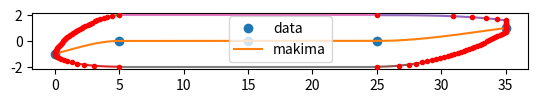
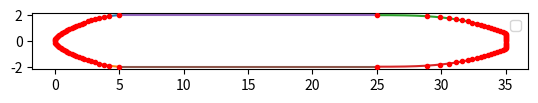

Source code (Python) for these figures, in order:
import sys
import copy
import numpy as np
from scipy.interpolate import Akima1DInterpolator
import matplotlib.pyplot as plt

#%% Vertical fuselage cross-section

N_points_long = 500
N_points_vert = 50
N_points_horz = 50
r_fuse = 2
x = np.array([0, 5, 15, 25, 35])
z = np.array([-1, 0, 0, 0, 1])
x_nose_start = x[0]
x_nose_end = x[1]
x_tail_start = x[-2]
x_tail_end = x[-1]
z_centreline = z[2]
xs = np.linspace(min(x), max(x), num=N_points_long)
xs_nose = copy.deepcopy(xs)[xs < x_nose_end]
xs_tail = copy.deepcopy(xs)[xs > x_tail_start]
nnose = len(xs_nose)
ntail = len(xs_tail)

# z_akima = Akima1DInterpolator(x, z, method="akima")(xs)
z_makima = Akima1DInterpolator(x, z, method="makima")(xs)
z_offset_nose = z_makima[0]
z_offset_tail = z_makima[-1]

# Nose top

a_nose_top = 1.5
r_nose_top = r_fuse + z[1] - z[0]

x_top_nose = []
z_top_nose = []
for i, _x in enumerate(xs_nose, start=1):
    fraci = (i - 1) / (nnose - 1)
    fracx = np.cos(0.5 * np.pi * fraci)
    x_top_nose.append(x_nose_end + (x_nose_start - x_nose_end) * fracx)
    z_top_nose.append(z_offset_nose + (r_nose_top * (1.0 - fracx**a_nose_top)**(1.0 / a_nose_top)))

# Nose bottom

a_nose_bottom = 2
r_nose_bottom = r_fuse - (z[1] - z[0])

x_bottom_nose = []
z_bottom_nose = []
for i, _x in enumerate(xs_nose, start=1):
    fraci = (i - 1) / (nnose - 1)
    fracx = np.cos(0.5 * np.pi * fraci)
    x_bottom_nose.append(x_nose_end + (x_nose_start - x_nose_end) * fracx)
    z_bottom_nose.append(z_offset_nose - (r_nose_bottom * (1.0 - fracx**a_nose_bottom)**(1.0 / a_nose_bottom)))

z_makima_nose = np.linspace(-r_fuse, r_fuse, num=N_points_vert,endpoint=True)
x_makima_vert_nose = Akima1DInterpolator(
    np.concatenate((z_bottom_nose[::-1][:-1], z_top_nose)),
    np.concatenate((x_bottom_nose[::-1][:-1], x_top_nose)),
    method="makima",
)(z_makima_nose)
# sys.exit()

# Tail top

b_tail_top = 3
r_tail_top = r_fuse - (z[-1] - z[-2])

x_top_tail = []
z_top_tail = []
for i, _x in enumerate(xs_tail, start=1):
    fraci = (i - 1) / (ntail - 1)
    fracx = np.cos(0.5 * np.pi * fraci)
    x_top_tail.append(x_tail_start + (x_tail_end - x_tail_start) * fracx)
    z_top_tail.append(z_offset_tail + (r_tail_top + (-0.4*r_tail_top) * fracx**b_tail_top))

# Tail bottom

b_tail_bottom = 2
r_tail_bottom = r_fuse + (z[-1] - z[-2])

x_bottom_tail = []
z_bottom_tail = []
for i, _x in enumerate(xs_tail, start=1):
    fraci = (i - 1) / (ntail - 1)
    fracx = np.cos(0.5 * np.pi * fraci)
    x_bottom_tail.append(x_tail_start + (x_tail_end - x_tail_start) * fracx)
    z_bottom_tail.append(z_offset_tail - (r_tail_bottom + (-0.9 * r_tail_bottom) * fracx**b_tail_bottom))
    
z_makima_tail = np.linspace(-r_fuse, r_fuse, num=N_points_horz,endpoint=True)
x_makima_vert_tail = Akima1DInterpolator(
    np.concatenate((
        z_bottom_tail[::-1][:-1],
        [z_bottom_tail[0], (z_bottom_tail[0] + z_top_tail[0]) / 2, z_top_tail[0]],
        z_top_tail[1:],
    )),
    np.concatenate((
        x_bottom_tail[::-1][:-1],
        [x_bottom_tail[0], (x_bottom_tail[0] + x_top_tail[0]) / 2, x_top_tail[0]],
        x_top_tail[1:],
    )),
    method="makima",
)(z_makima_tail)
# sys.exit()

# Plot curves

fig, ax = plt.subplots()
ax.plot(x, z, "o", label="data")
# ax.plot(xs, z_akima, label="akima")
ax.plot(xs, z_makima, label="makima")

ax.plot(x_top_nose, z_top_nose)
ax.plot(x_bottom_nose, z_bottom_nose)

ax.plot(x_top_tail, z_top_tail)
ax.plot(x_bottom_tail, z_bottom_tail)

ax.plot(
    [x_top_nose[-1], x_top_tail[-1]],
    [z_top_nose[-1], z_top_tail[-1]]
)
ax.plot(
    [x_bottom_nose[-1], x_bottom_tail[-1]],
    [z_bottom_nose[-1], z_bottom_tail[-1]]
)

ax.plot(
    [x_top_tail[0], x_bottom_tail[0]],
    [z_top_tail[0], z_bottom_tail[0]]
)

ax.scatter(x_makima_vert_nose, z_makima_nose, marker='.', color='red', zorder=100)
ax.scatter(x_makima_vert_tail, z_makima_tail, marker='.', color='red', zorder=100)

ax.set_aspect('equal')
ax.legend()
plt.show()

# import sys
# sys.exit()

#%% Horizontal fuselage cross-section

# Nose left

a_nose_left = 1.5

x_left_nose = []
y_left_nose = []
for i, _x in enumerate(xs_nose, start=1):
    fraci = (i - 1) / (nnose - 1)
    fracx = np.cos(0.5 * np.pi * fraci)
    x_left_nose.append(x_nose_end + (x_nose_start - x_nose_end) * fracx)
    y_left_nose.append(r_fuse * (1.0 - fracx**a_nose_left)**(1.0 / a_nose_left))

y_makima_nose = np.linspace(-r_fuse, r_fuse, num=N_points_vert,endpoint=True)
x_makima_horz_nose = Akima1DInterpolator(
    np.concatenate((-np.array(y_left_nose[::-1][:-1]), y_left_nose)),
    np.concatenate((x_left_nose[::-1][:-1], x_left_nose)),
    method="makima",
)(y_makima_nose)

# Tail left

btail = 3

x_left_tail = []
y_left_tail = []
for i, _x in enumerate(xs_tail, start=1):
    fraci = (i - 1) / (ntail - 1)
    fracx = np.cos(0.5 * np.pi * fraci)
    x_left_tail.append(x_tail_start + (x_tail_end - x_tail_start) * fracx)
    y_left_tail.append(r_fuse + (-0.7 * r_fuse) * fracx**btail)
    
y_makima_tail = np.linspace(-r_fuse, r_fuse, num=N_points_vert,endpoint=True)
x_makima_horz_tail = Akima1DInterpolator(
    np.concatenate((
        -np.array(y_left_tail[::-1][:-1]),
        [-y_left_tail[0], 0, y_left_tail[0]],
        y_left_tail[1:],
    )),
    np.concatenate((
        x_left_tail[::-1][:-1],
        [x_left_tail[0], x_left_tail[0], x_left_tail[0]],
        x_left_tail[1:],
    )),
    method="makima",
)(y_makima_tail)

# Plot curves

fig, ax = plt.subplots()

ax.plot(x_left_nose, np.array(y_left_nose))
ax.plot(x_left_nose, -np.array(y_left_nose))

ax.plot(x_left_tail, np.array(y_left_tail))
ax.plot(x_left_tail, -np.array(y_left_tail))

ax.plot(
    [x_left_nose[-1], x_left_tail[-1]],
    [y_left_nose[-1], y_left_tail[-1]]
)
ax.plot(
    [x_left_nose[-1], x_left_tail[-1]],
    [-y_left_nose[-1], -y_left_tail[-1]]
)

ax.plot(
    [x_left_tail[0], x_left_tail[0]],
    [y_left_tail[0], -y_left_tail[0]]
)

ax.scatter(x_makima_horz_nose, y_makima_nose, marker='.', color='red', zorder=100)
ax.scatter(x_makima_horz_tail, y_makima_tail, marker='.', color='red', zorder=100)

ax.set_aspect('equal')
ax.legend()
plt.show()
